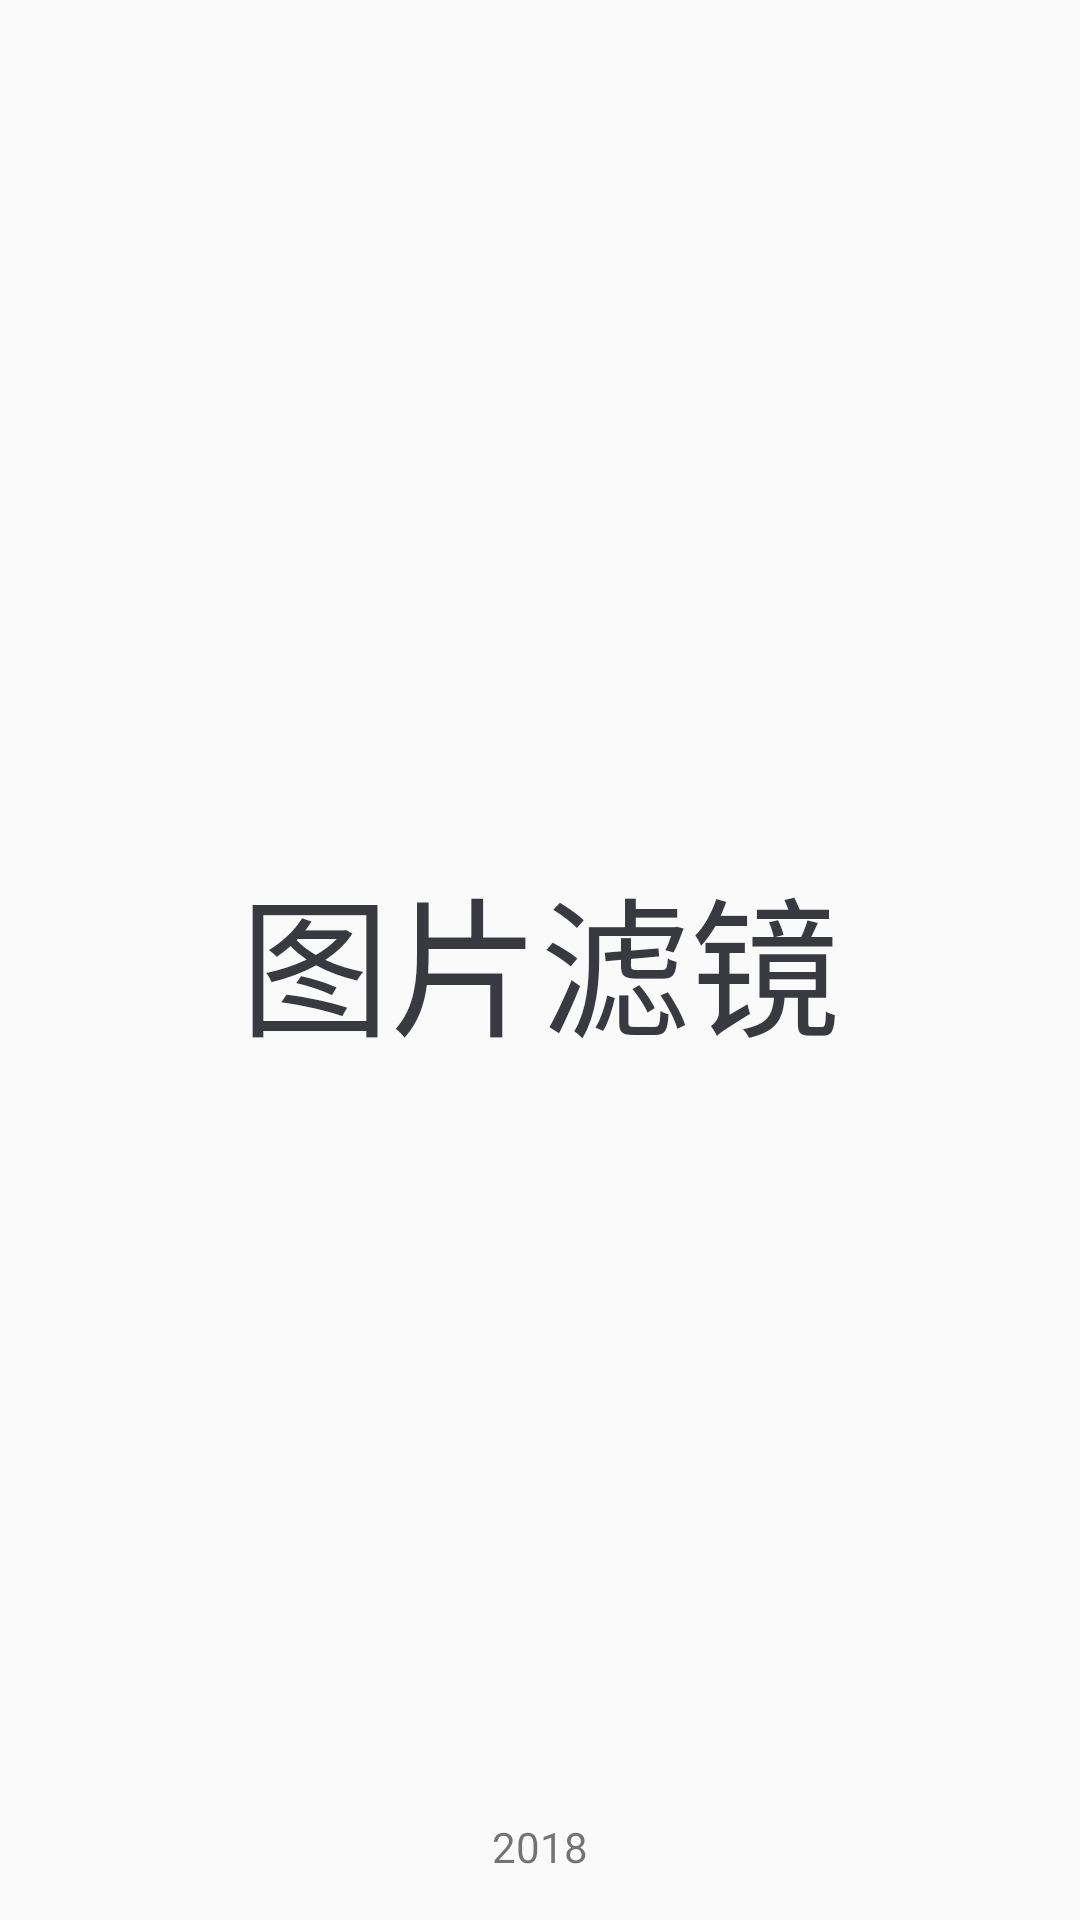

Write the Android layout XML for this screen, with the resource values it uses.
<!-- AndroidManifest.xml: activity theme NoActivityFullscreen -->
<!-- res/layout/activity_splash.xml -->
<?xml version="1.0" encoding="utf-8"?>
<RelativeLayout
    xmlns:android="http://schemas.android.com/apk/res/android"
    style="@style/w_match_h_match">

    <TextView
        style="@style/w_wrap_h_wrap"
        android:layout_marginBottom="30dp"
        android:layout_centerInParent="true"
        android:textColor="@color/base_color"
        android:id="@+id/tv_splash"
        android:text="@string/app_name"
        android:textSize="50sp"/>

    <TextView
        style="@style/w_match_h_wrap"
        android:layout_marginBottom="15dp"
        android:layout_alignParentBottom="true"
        android:gravity="center"
        android:text="2018"/>

</RelativeLayout>
<!-- resources referenced by this layout -->
<resources>
  <color name="base_color">#393A3F</color>
  <string name="app_name">图片滤镜</string>
  <style name="w_match_h_match">
          <item name="android:layout_width">match_parent</item>
          <item name="android:layout_height">match_parent</item>
      </style>
  <style name="w_match_h_wrap">
          <item name="android:layout_width">match_parent</item>
          <item name="android:layout_height">wrap_content</item>
      </style>
  <style name="w_wrap_h_wrap">
          <item name="android:layout_width">wrap_content</item>
          <item name="android:layout_height">wrap_content</item>
      </style>
  <style name="NoActivityFullscreen" parent="Theme.AppCompat.Light.NoActionBar">
          <item name="windowNoTitle">true</item>
          <item name="windowActionBar">false</item>
          <item name="android:windowFullscreen">true</item>
          <item name="android:windowContentOverlay">@null</item>
      </style>
</resources>
